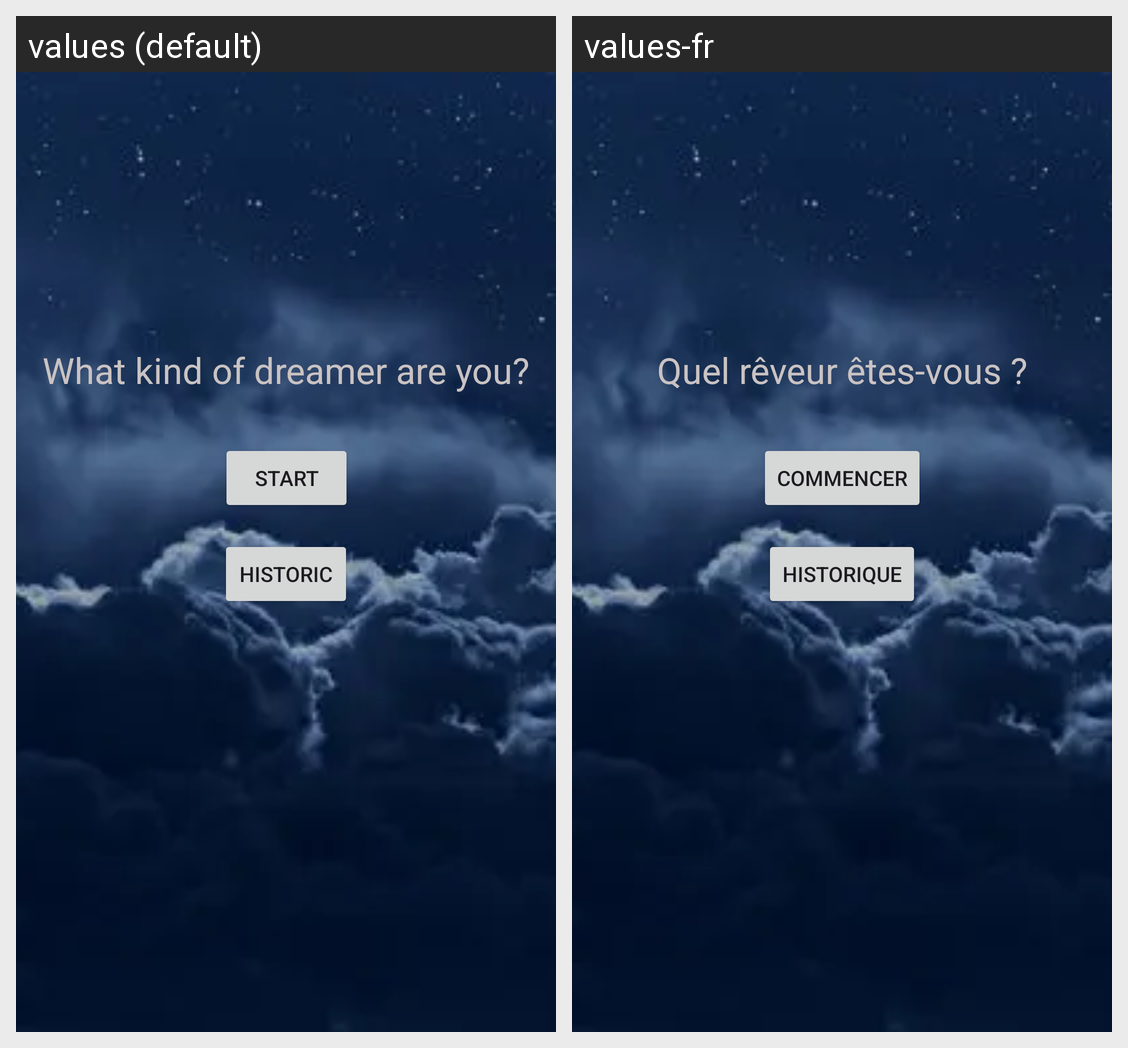

Strings drawn on this Android screen and how each of the app's shown locales translates them:
Android screen res/layout/menu_activity.xml rendered under 2 locales, left to right: values (default), values-fr. Device: Nexus 5 (rendered at 1080×1920; each locale shown at half size, 540×960, under a caption strip naming it); theme Theme.ProjectIHM.
Strings drawn on this screen, with the default value and each locale's value (text and hints the layout hard-codes, and strings that could not be matched under every locale, appear in the picture but are not listed):

start
  values: Start
  values-fr: Commencer

what_kind_of_dreamer_are_you
  values: What kind of dreamer are you?
  values-fr: Quel rêveur êtes-vous ?

historic
  values: Historic
  values-fr: Historique
